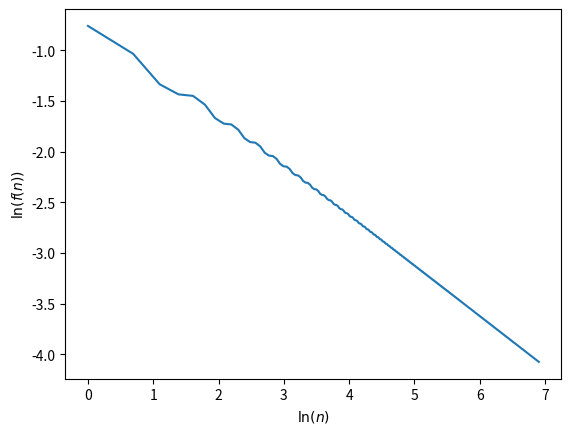

Recreate this plot in Python. (Note: this script raises an exception after producing the figure.)
import matplotlib.pyplot as plt
import numpy as np
import os

from scipy.stats import norm, binom

p = 0.25

def error(n):
    ks = np.arange(0, n+1, 1.)
    xs = ( ks - n * p ) / np.sqrt(n*p*(1-p))

    return np.abs( binom.cdf(ks, n, p) - norm.cdf(xs) ).max()

ns = np.arange(1, 1000, 1)

plt.plot(np.log(ns), np.log( np.vectorize(error)(ns) ))
plt.xlabel("$\ln(n)$")
plt.ylabel("$\ln(f(n))$")
plt.savefig( os.path.splitext(__file__)[0] + ".pdf" )
